Run: headless pygame with SDL's dummy video driver; simulated clock (each Clock.tick advances the game by its frame time, no real sleeping); random seed 0; keys injected as events and as key.get_pressed() state; mouse plan: one left click at the window centre at the start of phase 2, then a move to the lower-right quarter at the start of phase 3.
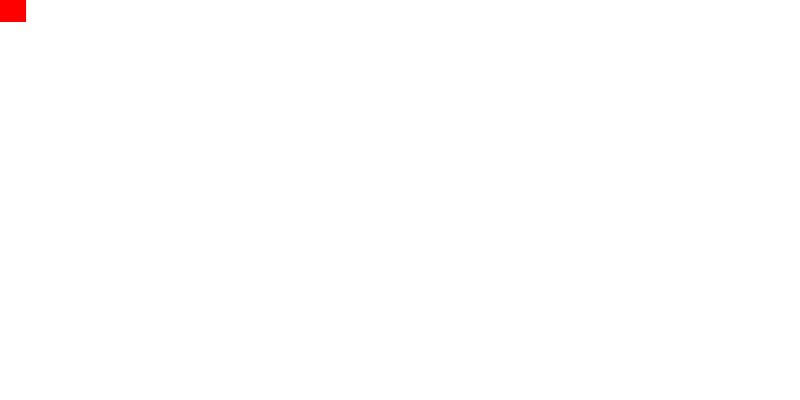
Frame 1 of 4 · flips 1–60 · no input
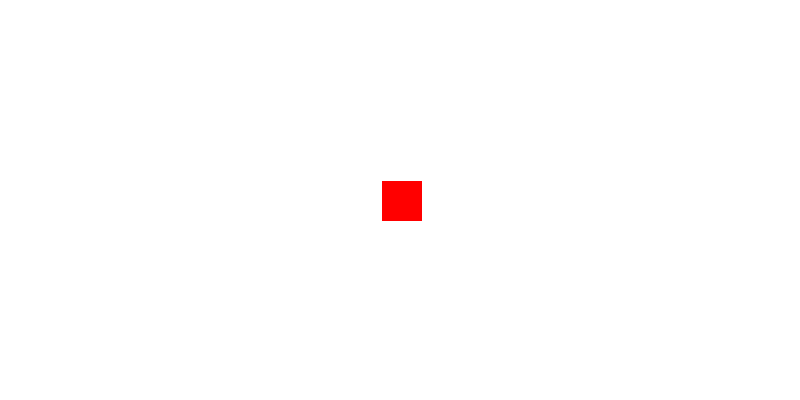
Frame 2 of 4 · flips 61–180 · clicked the window centre · tapped SPACE, RETURN · held RIGHT (→), D
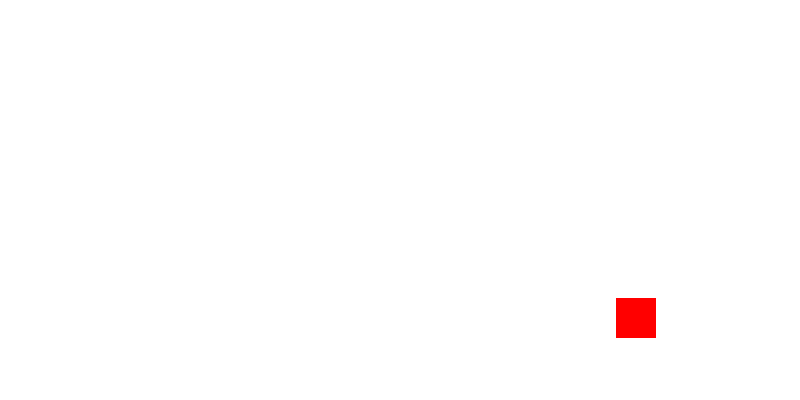
Frame 3 of 4 · flips 181–300 · moved the mouse to the lower-right quarter · held DOWN (↓), S
Frame 4 of 4 · flips 301–420 · held LEFT (←), A, UP (↑), W · screen unchanged from frame 3, image omitted

The pygame program that drew these frames:

import pygame 
from sys import exit
import math

pygame.init()

screen = pygame.display.set_mode((800, 400))
pygame.display.set_caption("Object following mouse")
clock = pygame.time.Clock()

speed = 10
angle = 0
velx = 0
vely = 0
dx = 0
dy = 0
box1 = pygame.Rect(400, 200, 40, 40)

while True:
    for event in pygame.event.get():
        if event.type == pygame.QUIT:
            pygame.quit()
            exit()

    screen.fill("white")

    mouse_pos = pygame.mouse.get_pos()
    dx = mouse_pos[0] - box1.centerx
    dy = mouse_pos[1] - box1.centery
    angle = math.atan2(dx, dy)
    velx = speed * math.sin(angle)
    vely = speed * math.cos(angle)
    box1.centerx += velx
    box1.centery += vely
    pygame.draw.rect(screen, "red", box1)

    pygame.display.update()
    clock.tick(60)
